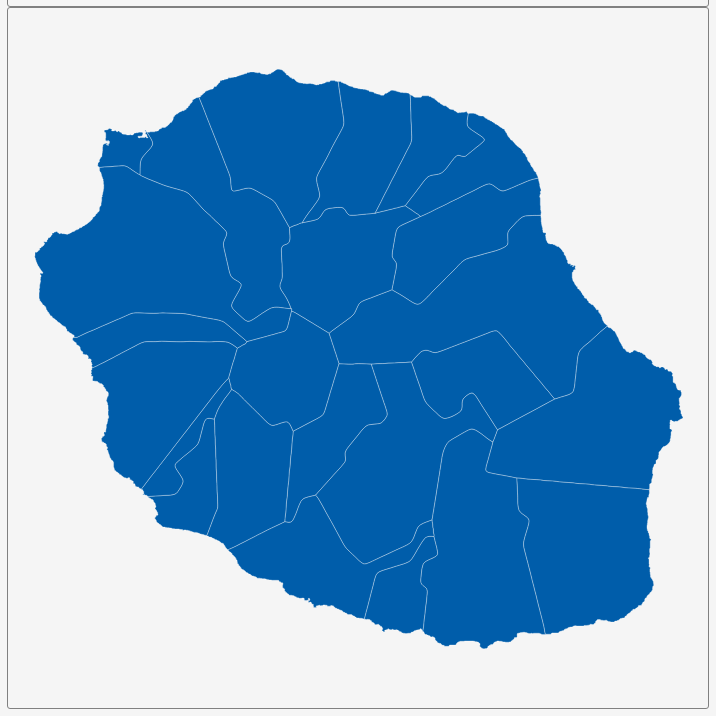
D3 v3 page, settled after 360 driven frames (6 s of simulated time); the page loaded 1 data file(s).


        var dim = 700;
        const center = {
            "lng": 55.526,
            "lat": -21.1302
        };
        var scale = 66443;

        var title = document.getElementById('title');
        title.style.width = dim;
        title.style.marginLeft = "calc(50% - " + (dim / 2) + "px)";
        var map = document.getElementById('map')
        map.style.width = dim;
        map.style.marginLeft = "calc(50% - " + (dim / 2) + "px)";

        var tooltip = d3
            .select("#map")
            .append("div")
            .attr("class", "tooltip")
            .attr("opacity", 0);
        var width = dim,
            height = dim;

        var svg = d3.select("#map")
            .append("svg")
            .attr("width", width)
            .attr("height", height);

        scale = scale * .9;// to give 5% padding on each side
        var projection = d3.geo.mercator()
            .center([center.lng, center.lat])
            .scale(scale)
            .translate([width / 2, height / 2]);
        var geoPath = d3.geo.path()
            .projection(projection);

        var g = svg.append("g");
        d3.json("geosource.json", function (json) {
            g.selectAll("path")
                .data(json.features)
                .enter()
                .append("path")
                .attr("d", geoPath)
                .attr("class", "polygon")
                .on("mouseover", mouseover)
                .on("mouseout", mouseout)
                .on("mousemove", mousemove);

            svg.call(d3.behavior.zoom().on("zoom", () => {
                g.attr("transform", "translate(" + d3.event.translate.join(",") + ")scale(" + d3.event.scale + ")");
            }));
        });
        function mouseover(d) {
            d3.select(this).attr("class", "hover");
            tooltip.style("opacity", 0.9);
            tooltip.html((d.properties.NAME_2 && "<b>" + d.properties.NAME_2 + "</b><br>" || '') +
                (d.properties.ENGTYPE_2 && d.properties.ENGTYPE_2 + "<br>" || '') +
                (d.properties.NAME_1 && d.properties.NAME_1));
        }
        function mouseout(d) {
            d3.select(this).attr("class", "polygon");
            tooltip.style("opacity", 0);
        }
        function mousemove(d) {
            tooltip.style({
                left: function () {
                    if (d3.event.pageX > 800) {
                        return d3.event.pageX - 180 + "px";
                    } else {
                        return d3.event.pageX + 23 + "px";
                    }
                },
                top: d3.event.pageY - 20 + "px",
            });
        }
    

### data: geosource.json
{
 "type": "FeatureCollection",
 "features": [
  {
   "type": "Feature",
   "geometry": {
    "type": "Polygon",
    "coordinates": "[... 1 items]"
   },
   "properties": {
    "GID_0": "REU",
    "NAME_0": "Reunion",
    "GID_1": "REU.1_1",
    "NAME_1": "Saint-Benoît",
    "NL_NAME_1": "",
    "GID_2": "REU.1.1_1",
    "NAME_2": "Bras-Panon",
    "VARNAME_2": "",
    "NL_NAME_2": "",
    "TYPE_2": "Commune",
    "ENGTYPE_2": "Commune",
    "CC_2": "",
    "HASC_2": "RE.BN.BP"
   }
  },
  {
   "type": "Feature",
   "geometry": {
    "type": "Polygon",
    "coordinates": "[... 1 items]"
   },
   "properties": {
    "GID_0": "REU",
    "NAME_0": "Reunion",
    "GID_1": "REU.1_1",
    "NAME_1": "Saint-Benoît",
    "NL_NAME_1": "",
    "GID_2": "REU.1.2_1",
    "NAME_2": "La Plaine-des-Palmistes",
    "VARNAME_2": "",
    "NL_NAME_2": "",
    "TYPE_2": "Commune",
    "ENGTYPE_2": "Commune",
    "CC_2": "",
    "HASC_2": "RE.BN.PP"
   }
  },
  {
   "type": "Feature",
   "geometry": {
    "type": "Polygon",
    "coordinates": "[... 1 items]"
   },
   "properties": {
    "GID_0": "REU",
    "NAME_0": "Reunion",
    "GID_1": "REU.1_1",
    "NAME_1": "Saint-Benoît",
    "NL_NAME_1": "",
    "GID_2": "REU.1.3_1",
    "NAME_2": "Saint-André",
    "VARNAME_2": "",
    "NL_NAME_2": "",
    "TYPE_2": "Commune",
    "ENGTYPE_2": "Commune",
    "CC_2": "",
    "HASC_2": "RE.BN.AN"
   }
  },
  {
   "type": "Feature",
   "geometry": {
    "type": "Polygon",
    "coordinates": "[... 1 items]"
   },
   "properties": {
    "GID_0": "REU",
    "NAME_0": "Reunion",
    "GID_1": "REU.1_1",
    "NAME_1": "Saint-Benoît",
    "NL_NAME_1": "",
    "GID_2": "REU.1.4_1",
    "NAME_2": "Saint-Benoît",
    "VARNAME_2": "",
    "NL_NAME_2": "",
    "TYPE_2": "Commune",
    "ENGTYPE_2": "Commune",
    "CC_2": "",
    "HASC_2": "RE.BN.BN"
   }
  },
  {
   "type": "Feature",
   "geometry": {
    "type": "Polygon",
    "coordinates": "[... 1 items]"
   },
   "properties": {
    "GID_0": "REU",
    "NAME_0": "Reunion",
    "GID_1": "REU.1_1",
    "NAME_1": "Saint-Benoît",
    "NL_NAME_1": "",
    "GID_2": "REU.1.5_1",
    "NAME_2": "Sainte-Rose",
    "VARNAME_2": "",
    "NL_NAME_2": "",
    "TYPE_2": "Commune",
    "ENGTYPE_2": "Commune",
    "CC_2": "",
    "HASC_2": "RE.BN.RO"
   }
  },
  {
   "type": "Feature",
   "geometry": {
    "type": "Polygon",
    "coordinates": "[... 1 items]"
   },
   "properties": {
    "GID_0": "REU",
    "NAME_0": "Reunion",
    "GID_1": "REU.1_1",
    "NAME_1": "Saint-Benoît",
    "NL_NAME_1": "",
    "GID_2": "REU.1.6_1",
    "NAME_2": "Salazie",
    "VARNAME_2": "",
    "NL_NAME_2": "",
    "TYPE_2": "Commune",
    "ENGTYPE_2": "Commune",
    "CC_2": "",
    "HASC_2": "RE.BN.SA"
   }
  },
  {
   "type": "Feature",
   "geometry": {
    "type": "Polygon",
    "coordinates": "[... 1 items]"
   },
   "properties": {
    "GID_0": "REU",
    "NAME_0": "Reunion",
    "GID_1": "REU.2_1",
    "NAME_1": "Saint-Denis",
    "NL_NAME_1": "",
    "GID_2": "REU.2.1_1",
    "NAME_2": "La Possession",
    "VARNAME_2": "",
    "NL_NAME_2": "",
    "TYPE_2": "Commune",
    "ENGTYPE_2": "Commune",
    "CC_2": "",
    "HASC_2": "RE.DN.PS"
   }
  },
  {
   "type": "Feature",
   "geometry": {
    "type": "Polygon",
    "coordinates": "[... 1 items]"
   },
   "properties": {
    "GID_0": "REU",
    "NAME_0": "Reunion",
    "GID_1": "REU.2_1",
    "NAME_1": "Saint-Denis",
    "NL_NAME_1": "",
    "GID_2": "REU.2.2_1",
    "NAME_2": "Le Port",
    "VARNAME_2": "",
    "NL_NAME_2": "",
    "TYPE_2": "Commune",
    "ENGTYPE_2": "Commune",
    "CC_2": "",
    "HASC_2": "RE.DN.PO"
   }
  },
  "... 16 more items"
 ]
}